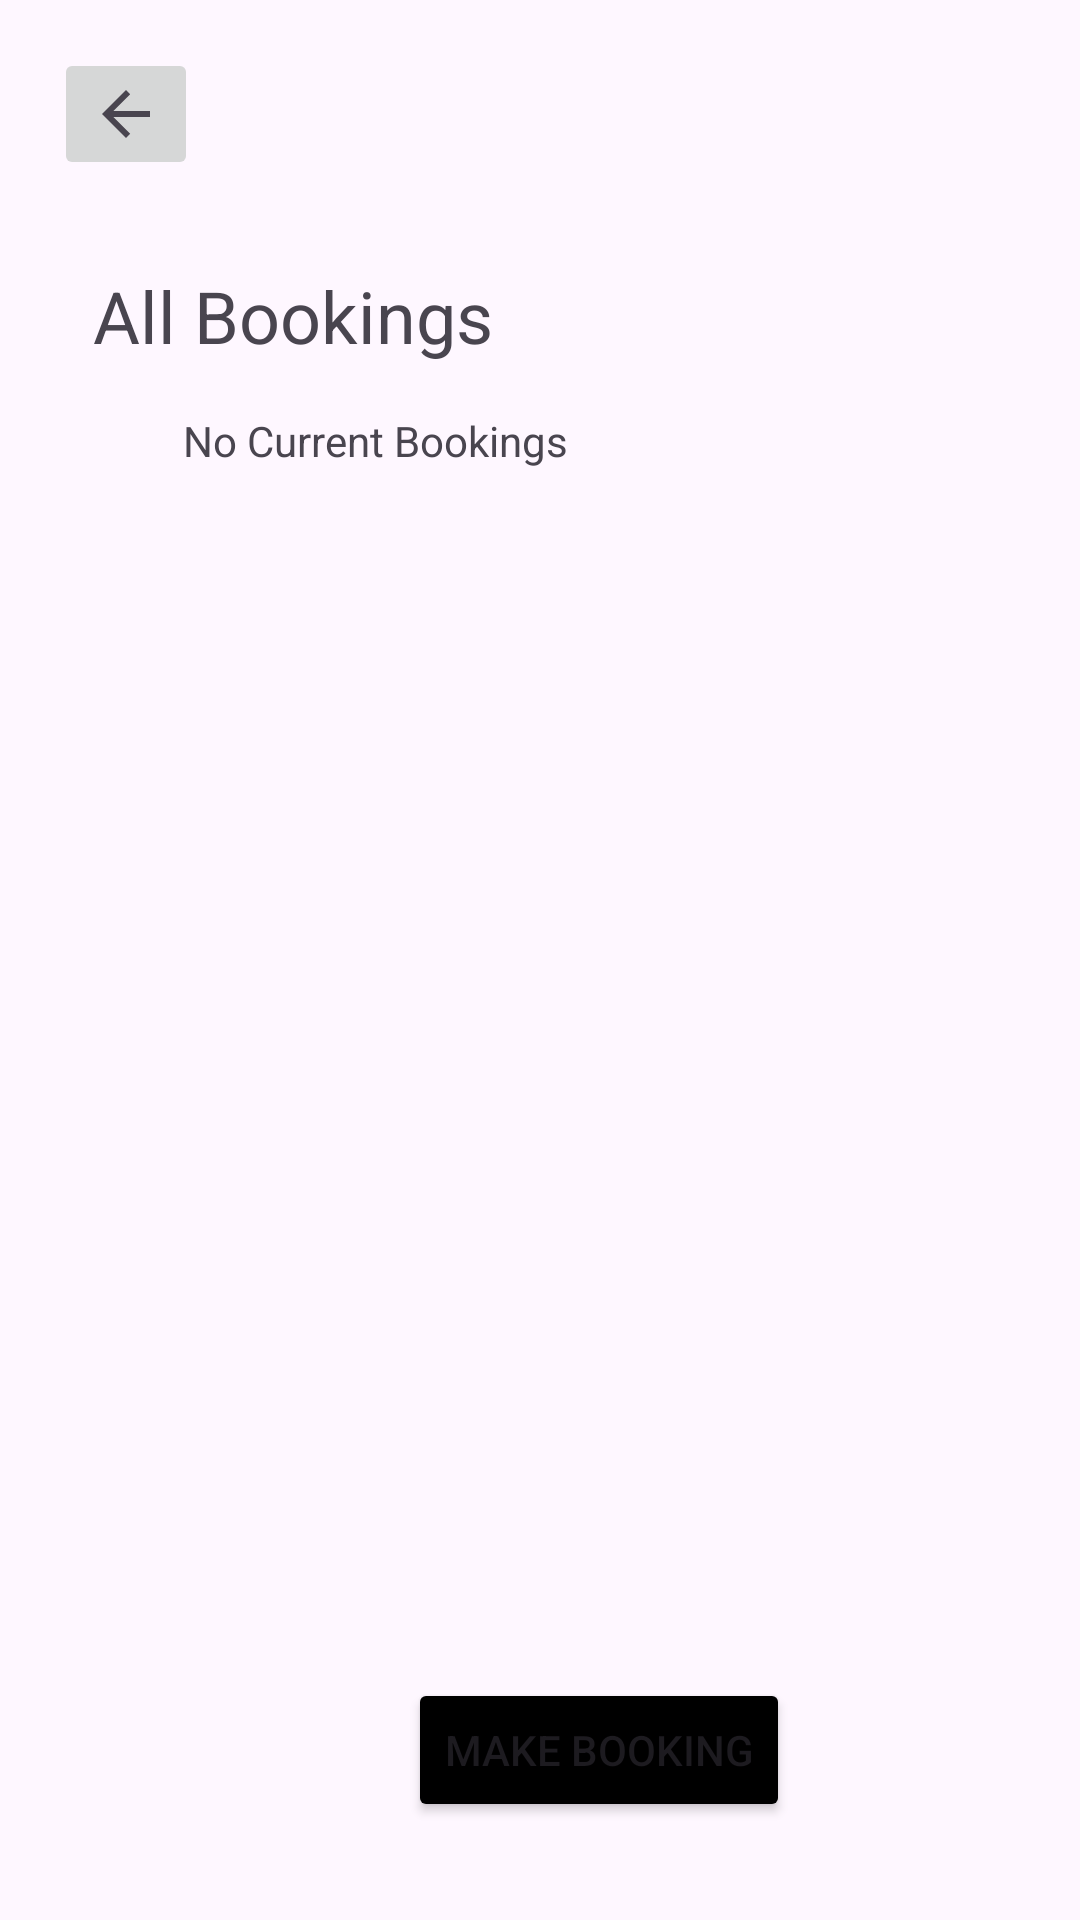

Write the Android layout XML for this screen, with the resource values it uses.
<!-- AndroidManifest.xml: application theme Theme.COMP2000Project -->
<!-- res/layout/activity_bookings.xml -->
<?xml version="1.0" encoding="utf-8"?>
<androidx.constraintlayout.widget.ConstraintLayout xmlns:android="http://schemas.android.com/apk/res/android"
    xmlns:app="http://schemas.android.com/apk/res-auto"
    xmlns:tools="http://schemas.android.com/tools"
    android:id="@+id/main"
    android:layout_width="match_parent"
    android:layout_height="match_parent"
    tools:context=".Bookings_Activity">

    <TextView
        android:id="@+id/textView17"
        android:layout_width="wrap_content"
        android:layout_height="wrap_content"
        android:layout_marginStart="31dp"
        android:layout_marginTop="29dp"
        android:text="All Bookings"
        android:textSize="24sp"
        app:layout_constraintStart_toStartOf="parent"
        app:layout_constraintTop_toBottomOf="@+id/imgbtn_Back" />

    <TextView
        android:id="@+id/textView18"
        android:layout_width="wrap_content"
        android:layout_height="wrap_content"
        android:layout_marginStart="61dp"
        android:layout_marginTop="16dp"
        android:text="No Current Bookings"
        app:layout_constraintStart_toStartOf="parent"
        app:layout_constraintTop_toBottomOf="@+id/textView17" />

    <Button
        android:id="@+id/btn_make_booking"
        android:layout_width="wrap_content"
        android:layout_height="wrap_content"
        android:layout_marginStart="136dp"
        android:layout_marginTop="403dp"
        android:backgroundTint="@color/black"
        android:text="Make Booking"
        app:layout_constraintStart_toStartOf="parent"
        app:layout_constraintTop_toBottomOf="@+id/textView18" />

    <ImageButton
        android:id="@+id/imgbtn_Back"
        android:layout_width="wrap_content"
        android:layout_height="wrap_content"
        android:layout_marginStart="18dp"
        android:layout_marginTop="16dp"
        app:layout_constraintStart_toStartOf="parent"
        app:layout_constraintTop_toTopOf="parent"
        app:srcCompat="?attr/actionModeCloseDrawable" />

</androidx.constraintlayout.widget.ConstraintLayout>
<!-- resources referenced by this layout -->
<resources>
  <style name="Theme.COMP2000Project" parent="Base.Theme.COMP2000Project" />
  <style name="Base.Theme.COMP2000Project" parent="Theme.Material3.DayNight.NoActionBar">
          
          
      </style>
  <!-- not gathered from this repository: default colours our renderer supplied (Android Studio template values) -->
  <color name="black">#FF000000</color>
</resources>
